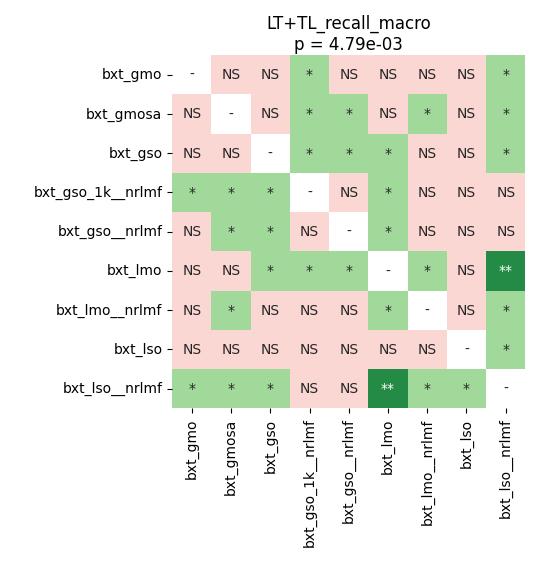

Values plotted in this chart, from the file beside it:
	bxt_gmo	bxt_gmosa	bxt_gso	bxt_gso_1k__nrlmf	bxt_gso__nrlmf	bxt_lmo	bxt_lmo__nrlmf	bxt_lso	bxt_lso__nrlmf
bxt_gmo	1.0	0.6317	0.4689	0.03488	0.168	0.3363	0.1267	0.06139	0.01547
bxt_gmosa	0.6317	1.0	0.3201	0.01547	0.01547	0.613	0.01547	0.1177	0.01208
bxt_gso	0.4689	0.3201	1.0	0.01547	0.01547	0.03488	0.1463	0.8999	0.01547
bxt_gso_1k__nrlmf	0.03488	0.01547	0.01547	1.0	0.7259	0.01547	0.09599	0.06708	0.4004
bxt_gso__nrlmf	0.168	0.01547	0.01547	0.7259	1.0	0.01044	0.4505	0.383	0.168
bxt_lmo	0.3363	0.613	0.03488	0.01547	0.01044	1.0	0.01741	0.1362	0.005493
bxt_lmo__nrlmf	0.1267	0.01547	0.1463	0.09599	0.4505	0.01741	1.0	0.4873	0.02825
bxt_lso	0.06139	0.1177	0.8999	0.06708	0.383	0.1362	0.4873	1.0	0.01547
bxt_lso__nrlmf	0.01547	0.01208	0.01547	0.4004	0.168	0.005493	0.02825	0.01547	1.0
